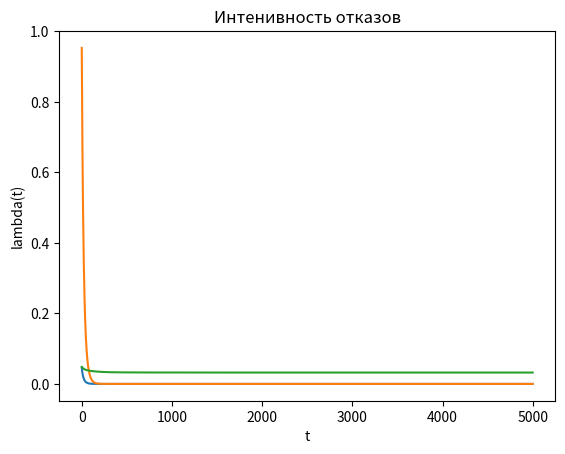

Here is the Python script that generated this plot:
import math
import numpy as np
from scipy.stats import norm
import matplotlib.pyplot as plt

t_max = 5000
t = np.array([i for i in range(1, t_max)])
T = np.array([12, 31, 28, 22])
lambdas = np.ones_like(T) / T
width = np.array([0.19, 0.21, 0.14, 0.46])


def pdf_():
    all_pdf = []
    for i in lambdas:
        all_pdf.append(i * np.exp(-i*t))
    all_pdf = np.array(all_pdf)
    now_width = np.reshape(width, (-1, 1))
    pdf_ = np.sum(now_width * all_pdf, axis=0)
    plt.title('Плотность распределения')
    plt.plot(t, pdf_)
    plt.xlabel('t')
    plt.ylabel('f(t)')
    plt.show()


def R_t():
    all_R_t = []
    for i in lambdas:
        all_R_t.append(np.exp(-i*t))
    all_R_t = np.array(all_R_t)
    now_width = np.reshape(width, (-1, 1))
    R_t = np.sum(now_width * all_R_t, axis=0)
    plt.title('Вероятность безотказность работы')
    plt.plot(t, R_t)
    plt.xlabel('t')
    plt.ylabel('R(t)')
    plt.show()


def lambda_t():
    all_R_t = []
    for i in lambdas:
        all_R_t.append(np.exp(-i*t))
    all_R_t = np.array(all_R_t)
    now_width = np.reshape(width, (-1, 1))
    R_t = np.sum(now_width * all_R_t, axis=0)
    all_pdf = []
    for i in lambdas:
        all_pdf.append(i * np.exp(-i * t))
    all_pdf = np.array(all_pdf)
    now_width = np.reshape(width, (-1, 1))
    pdf_ = np.sum(now_width * all_pdf, axis=0)

    plt.title('Интенивность отказов')
    plt.plot(t, pdf_ / R_t)
    plt.xlabel('t')
    plt.ylabel('lambda(t)')
    plt.show()


pdf_()
R_t()
lambda_t()